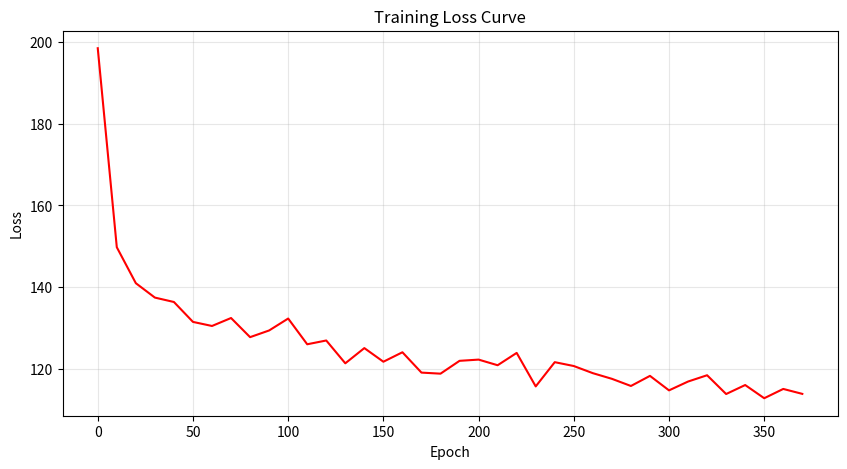

The matplotlib source for this figure:
import matplotlib.pyplot as plt

# 数据
epochs = [
    0,10,20,30,40,50,60,70,80,90,100,
    110,120,130,140,150,160,170,180,190,200,
    210,220,230,240,250,260,270,280,290,300,
    310,320,330,340,350,360,370
]
losses = [
    198.525057,149.753030,140.940674,137.415343,136.334315,
    131.456202,130.457516,132.409985,127.718900,129.358346,132.281473,
    125.973051,126.900960,121.311074,125.037140,121.697165,
    124.015458,119.030731,118.771102,121.916624,122.215526,
    120.835818,123.858180,115.649277,121.587310,120.641977,
    118.892973,117.508863,115.753124,118.230014,114.677409,
    116.840519,118.383459,113.781946,115.985191,112.753050,
    115.027569,113.818238
]

# 绘图配置
plt.figure(figsize=(10,5), dpi=150)
plt.plot(epochs, losses, color='red', linewidth=1.5)
plt.xlabel('Epoch')
plt.ylabel('Loss')
plt.title('Training Loss Curve')
plt.grid(True, alpha=0.3)

# 保存图片+弹窗显示
plt.savefig('loss_curve.png', bbox_inches='tight')
plt.show()
